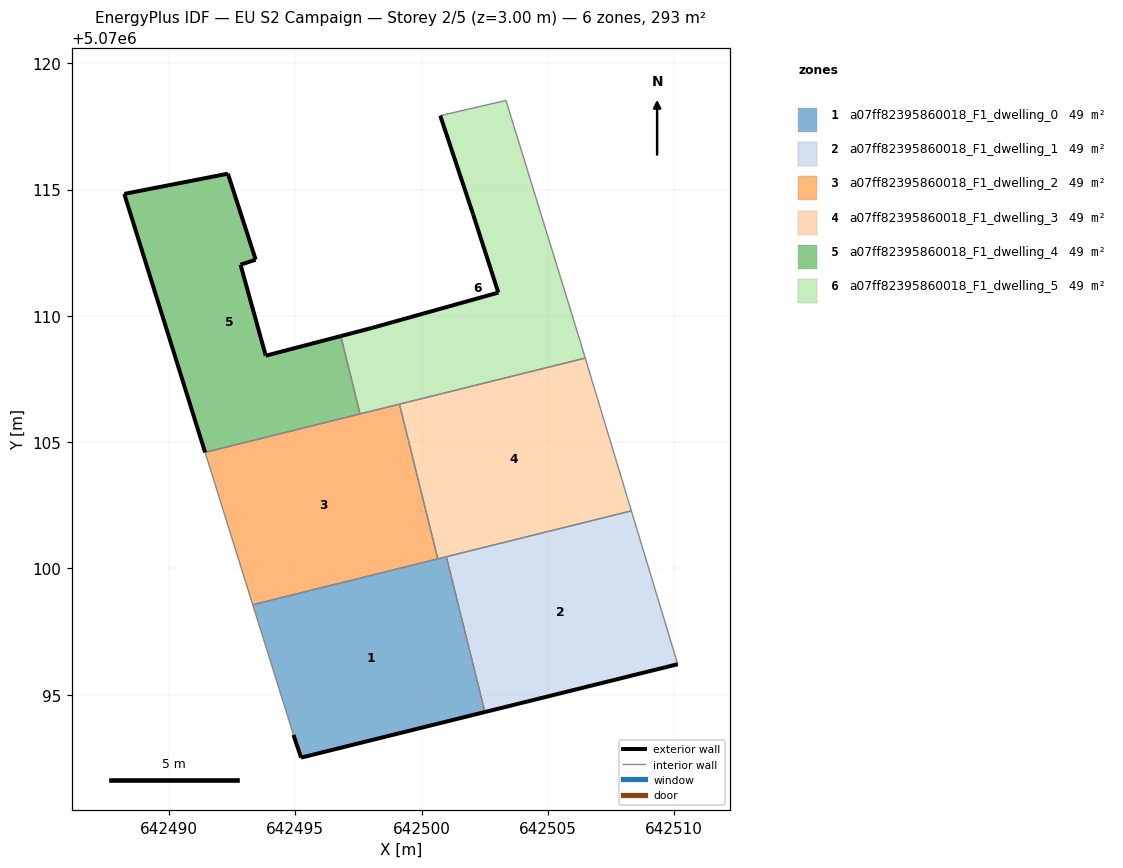
=== STOREY PLAN SPEC (per zone: floor XY polygon, exterior-wall plan segments, windows/doors) ===
zone 1: a07ff82395860018_F1_dwelling_0  (48.8 m²)
  floor: (642502.51, 5070094.31) (642500.98, 5070100.46) (642493.32, 5070098.56) (642494.93, 5070093.41) (642495.23, 5070092.51)
  exterior wall: (642502.51, 5070094.31) – (642495.23, 5070092.51)  [7.5 m]
  exterior wall: (642495.23, 5070092.51) – (642494.93, 5070093.41)  [0.9 m]
  interior walls: 4
zone 2: a07ff82395860018_F1_dwelling_1  (48.8 m²)
  floor: (642510.14, 5070096.21) (642508.31, 5070102.28) (642500.98, 5070100.46) (642502.51, 5070094.31)
  exterior wall: (642510.14, 5070096.21) – (642502.51, 5070094.31)  [7.9 m]
  interior walls: 3
zone 3: a07ff82395860018_F1_dwelling_2  (48.8 m²)
  floor: (642500.64, 5070100.38) (642499.12, 5070106.50) (642491.43, 5070104.59) (642493.32, 5070098.56)
  interior walls: 5
zone 4: a07ff82395860018_F1_dwelling_3  (48.8 m²)
  floor: (642508.31, 5070102.28) (642506.48, 5070108.33) (642499.12, 5070106.50) (642500.64, 5070100.38)
  interior walls: 5
zone 5: a07ff82395860018_F1_dwelling_4  (48.8 m²)
  floor: (642497.56, 5070106.12) (642496.80, 5070109.20) (642493.83, 5070108.42) (642492.83, 5070112.02) (642493.43, 5070112.22) (642492.33, 5070115.63) (642488.23, 5070114.83) (642491.43, 5070104.59)
  exterior wall: (642491.43, 5070104.59) – (642488.23, 5070114.83)  [10.7 m]
  exterior wall: (642488.23, 5070114.83) – (642492.33, 5070115.63)  [4.2 m]
  exterior wall: (642492.33, 5070115.63) – (642493.43, 5070112.22)  [3.6 m]
  exterior wall: (642493.43, 5070112.22) – (642492.83, 5070112.02)  [0.6 m]
  exterior wall: (642492.83, 5070112.02) – (642493.83, 5070108.42)  [3.7 m]
  exterior wall: (642493.83, 5070108.42) – (642496.80, 5070109.20)  [3.1 m]
  interior walls: 2
zone 6: a07ff82395860018_F1_dwelling_5  (48.8 m²)
  floor: (642506.48, 5070108.33) (642506.24, 5070109.12) (642503.34, 5070118.53) (642500.74, 5070117.92) (642502.04, 5070114.02) (642503.04, 5070110.92) (642498.04, 5070109.52) (642496.80, 5070109.20) (642497.56, 5070106.12)
  exterior wall: (642502.04, 5070114.02) – (642500.74, 5070117.92)  [4.1 m]
  exterior wall: (642496.80, 5070109.20) – (642498.04, 5070109.52)  [1.3 m]
  exterior wall: (642498.04, 5070109.52) – (642503.04, 5070110.92)  [5.2 m]
  exterior wall: (642503.04, 5070110.92) – (642502.04, 5070114.02)  [3.3 m]
  interior walls: 6

=== DERIVED (storey summary) ===
Building: EU S2 Campaign
Storey: 2 of 5  (floor level z = 3.00 m)
Storey gross floor area: 292.9 m²
Zones on this storey: 6
  - a07ff82395860018_F1_dwelling_0: floor 48.8 m²; exterior wall 8.4 m (25.3 m²); WWR 0.0%
  - a07ff82395860018_F1_dwelling_1: floor 48.8 m²; exterior wall 7.9 m (23.6 m²); WWR 0.0%
  - a07ff82395860018_F1_dwelling_2: floor 48.8 m²
  - a07ff82395860018_F1_dwelling_3: floor 48.8 m²
  - a07ff82395860018_F1_dwelling_4: floor 48.8 m²; exterior wall 25.9 m (77.8 m²); WWR 0.0%
  - a07ff82395860018_F1_dwelling_5: floor 48.8 m²; exterior wall 13.8 m (41.5 m²); WWR 0.0%
Zone adjacency (shared interzone walls):
  - a07ff82395860018_F1_dwelling_0 ↔ a07ff82395860018_F1_dwelling_1
  - a07ff82395860018_F1_dwelling_0 ↔ a07ff82395860018_F1_dwelling_2
  - a07ff82395860018_F1_dwelling_0 ↔ a07ff82395860018_F1_dwelling_3
  - a07ff82395860018_F1_dwelling_1 ↔ a07ff82395860018_F1_dwelling_3
  - a07ff82395860018_F1_dwelling_2 ↔ a07ff82395860018_F1_dwelling_3
  - a07ff82395860018_F1_dwelling_2 ↔ a07ff82395860018_F1_dwelling_4
  - a07ff82395860018_F1_dwelling_2 ↔ a07ff82395860018_F1_dwelling_5
  - a07ff82395860018_F1_dwelling_3 ↔ a07ff82395860018_F1_dwelling_5
  - a07ff82395860018_F1_dwelling_4 ↔ a07ff82395860018_F1_dwelling_5